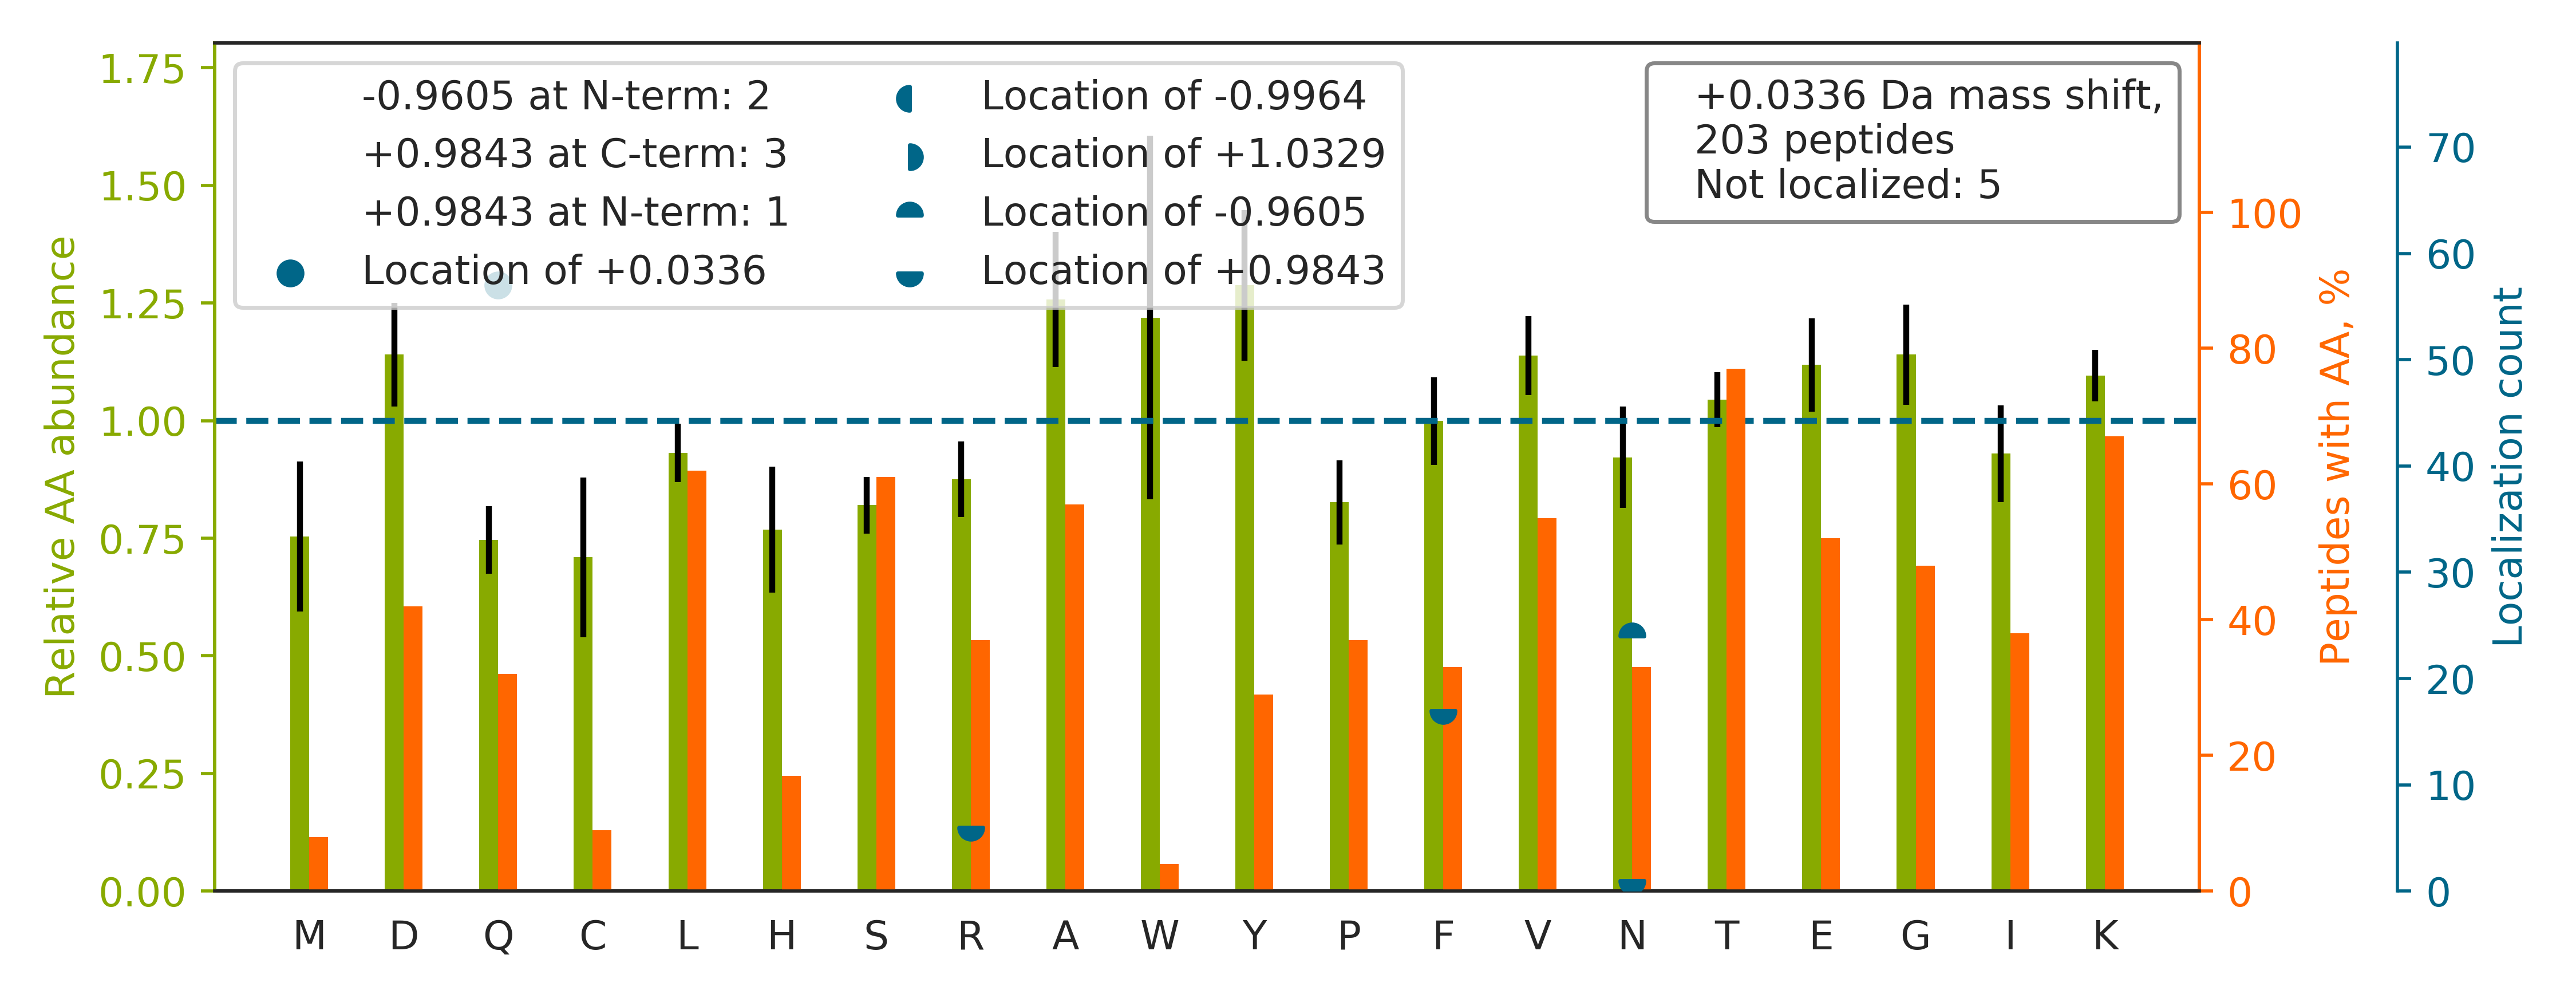

Values plotted in this chart, from the file beside it:
top isoform	localization score	spectrum
TDLSNIPGLLAIDQ[+0]VLPEESQK	0.9996	20160929_QE1_nlc1_BTW_SA_hs_HELA_S_Exp3_…
TSEVPYAGINIGPVHK		20160929_QE1_nlc1_BTW_SA_hs_HELA_S_Exp3_…
TAAAAADVN[-1]GF[+1]KPLSGNEQLK	0.9041	20160929_QE1_nlc1_BTW_SA_hs_HELA_S_Exp3_…
TYEEIASLVAEQ[+0]PK	1.0	20160929_QE1_nlc1_BTW_SA_hs_HELA_S_Exp3_…
TLQ[+0]ALEFHTVPFQLLAR	1	20160929_QE1_nlc1_BTW_SA_hs_HELA_S_Exp3_…
TVEGAGSIAAATGFVK		20160929_QE1_nlc1_BTW_SA_hs_HELA_S_Exp3_…
TGQ[+0]VVDISDTIYPR	1.0	20160929_QE1_nlc1_BTW_SA_hs_HELA_S_Exp3_…
SN[-1]R[+1]IEEQNDK	0.9878	20160929_QE1_nlc1_BTW_SA_hs_HELA_S_Exp3_…
SNEILTAIIQ[+0]GMRK	0.9767	20160929_QE1_nlc1_BTW_SA_hs_HELA_S_Exp3_…
TELDAHLENLLSK		20160929_QE1_nlc1_BTW_SA_hs_HELA_S_Exp3_…
SLN[-1]LSTEF[+1]ISSTK	1.0	20160929_QE1_nlc1_BTW_SA_hs_HELA_S_Exp3_…
TFPACDGSHNK		20160929_QE1_nlc1_BTW_SA_hs_HELA_S_Exp3_…
TVTAMDVVYALK		20160929_QE1_nlc1_BTW_SA_hs_HELA_S_Exp3_…
TYHSVGDSVLR		20160929_QE1_nlc1_BTW_SA_hs_HELA_S_Exp3_…
TSLAQ[+0]HFTAGPGR	1.0	20160929_QE1_nlc1_BTW_SA_hs_HELA_S_Exp3_…
AFLADPSAFVAAAPVAADTTAAPAAAAAPAKVEAK		20160929_QE1_nlc1_BTW_SA_hs_HELA_S_Exp3_…
TAFQ[+0]EALDAAGDK	1.0	20160929_QE1_nlc1_BTW_SA_hs_HELA_S_Exp3_…
TLQ[+0]YLSQGNVVFK	0.9975	20160929_QE1_nlc1_BTW_SA_hs_HELA_S_Exp3_…
TSSVFEDPVISK		20160929_QE1_nlc1_BTW_SA_hs_HELA_S_Exp3_…
HIYYITGETK		20160929_QE1_nlc1_BTW_SA_hs_HELA_S_Exp3_…
GASQ[+0]AGMTGYGMPR	1.0	20160929_QE1_nlc1_BTW_SA_hs_HELA_S_Exp3_…
TILTLTGVSTLGDVK		20160929_QE1_nlc1_BTW_SA_hs_HELA_S_Exp3_…
TAEEPAASGR		20160929_QE1_nlc1_BTW_SA_hs_HELA_S_Exp3_…
TQ[+0]IQSQESDLK	0.9037	20160929_QE1_nlc1_BTW_SA_hs_HELA_S_Exp3_…
YLAEVATGDDK		20160929_QE1_nlc1_BTW_SA_hs_HELA_S_Exp3_…
TGTYRQLFHPEQ[+0]LITGK	0.9272	20160929_QE1_nlc1_BTW_SA_hs_HELA_S_Exp3_…
TLAVSGLGVVGRDK		20160929_QE1_nlc1_BTW_SA_hs_HELA_S_Exp3_…
TVPIDDSSETLEPVCR		20160929_QE1_nlc1_BTW_SA_hs_HELA_S_Exp3_…
TAAVANSMNYLTK		20160929_QE1_nlc1_BTW_SA_hs_HELA_S_Exp3_…
TF[+1]N[-1]PGAGLPTDK	1.0	20160929_QE1_nlc1_BTW_SA_hs_HELA_S_Exp3_…
TVTQ[+0]LVAEDGSR	1.0	20160929_QE1_nlc1_BTW_SA_hs_HELA_S_Exp3_…
TPEVPAGEGPR		20160929_QE1_nlc1_BTW_SA_hs_HELA_S_Exp3_…
TMSEVGGSVEDLIAK		20160929_QE1_nlc1_BTW_SA_hs_HELA_S_Exp3_…
VCN[-1]F[+1]LASQVPFPSR	0.9987	20160929_QE1_nlc1_BTW_SA_hs_HELA_S_Exp3_…
TSGHLLLGVVR		20160929_QE1_nlc1_BTW_SA_hs_HELA_S_Exp3_…
HLPDNECIEK		20160929_QE1_nlc1_BTW_SA_hs_HELA_S_Exp3_…
DLGYIYFYQ[+0]R	1.0	20160929_QE1_nlc1_BTW_SA_hs_HELA_S_Exp3_…
TVDYTGQ[+0]AK	1.0	20160929_QE1_nlc1_BTW_SA_hs_HELA_S_Exp3_…
TQ[+0]SSLVEAFNK	1.0	20160929_QE1_nlc1_BTW_SA_hs_HELA_S_Exp3_…
TFPSGGEEEAK		20160929_QE1_nlc1_BTW_SA_hs_HELA_S_Exp3_…
HLFAILGGSEGK		20160929_QE1_nlc1_BTW_SA_hs_HELA_S_Exp3_…
TR[+1]IIDVVYN[-1]ASNNELVR	0.948	20160929_QE1_nlc1_BTW_SA_hs_HELA_S_Exp3_…
HTLADN[-1]F[+1]NPVSEERGK	0.8446	20160929_QE1_nlc1_BTW_SA_hs_HELA_S_Exp3_…
TPYGASIFQSK		20160929_QE1_nlc1_BTW_SA_hs_HELA_S_Exp3_…
TIAMDGTEGLVRGQK		20160929_QE1_nlc1_BTW_SA_hs_HELA_S_Exp3_…
HQ[+0]GVMVGMGQK	0.936	20160929_QE1_nlc1_BTW_SA_hs_HELA_S_Exp3_…
TGTAYTFFTPNNIK		20160929_QE1_nlc1_BTW_SA_hs_HELA_S_Exp3_…
SLASDITDEQK		20160929_QE1_nlc1_BTW_SA_hs_HELA_S_Exp3_…
SEFEQ[+0]NLSEK	0.7056	20160929_QE1_nlc1_BTW_SA_hs_HELA_S_Exp3_…
TYFLQ[+0]AGEASGAPPAR	1.0	20160929_QE1_nlc1_BTW_SA_hs_HELA_S_Exp3_…
TAIHEVMEQ[+0]GR	1.0	20160929_QE1_nlc1_BTW_SA_hs_HELA_S_Exp3_…
TDYIPLLDVDEK		20160929_QE1_nlc1_BTW_SA_hs_HELA_S_Exp3_…
VVAVDCGIK		20160929_QE1_nlc1_BTW_SA_hs_HELA_S_Exp3_…
TDTVLILCR		20160929_QE1_nlc1_BTW_SA_hs_HELA_S_Exp3_…
TN[-1]R[+1]PPLSLSR	1	20160929_QE1_nlc1_BTW_SA_hs_HELA_S_Exp3_…
HSDLVTK		20160929_QE1_nlc1_BTW_SA_hs_HELA_S_Exp3_…
TPPKEEQ[+0]SENLK	1.0	20160929_QE1_nlc1_BTW_SA_hs_HELA_S_Exp3_…
TPEAVQ[+0]K	1.0	20160929_QE1_nlc1_BTW_SA_hs_HELA_S_Exp3_…
TLDNVAIVEEEK		20160929_QE1_nlc1_BTW_SA_hs_HELA_S_Exp3_…
TCGDVLDNLK		20160929_QE1_nlc1_BTW_SA_hs_HELA_S_Exp3_…
... 143 more rows
